Photos from the image-classification dataset "Clauliflower-Disease-Classification" in the GitHub repository sourov526/Clauliflower-Disease-Classification. Its 5 classes are: cauliflower healthy, cauliflower healthy leaf, cauliflower leaf black rot, cauliflower leaf red spot, cauliflower spot rot.

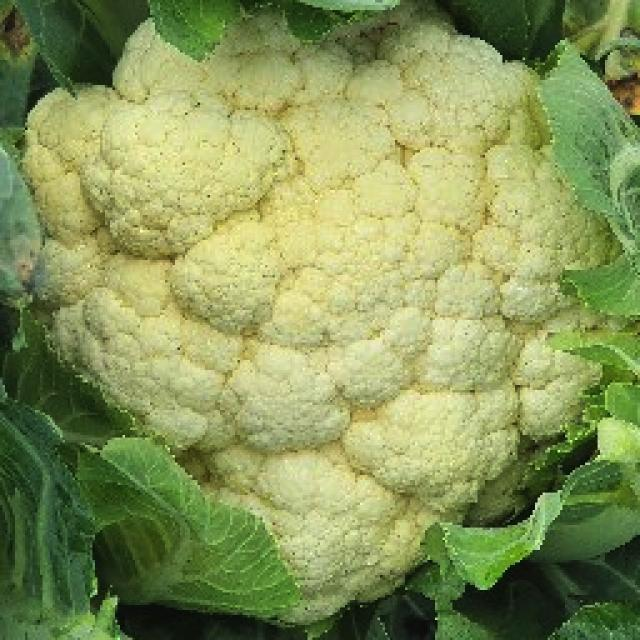
Label: cauliflower healthy

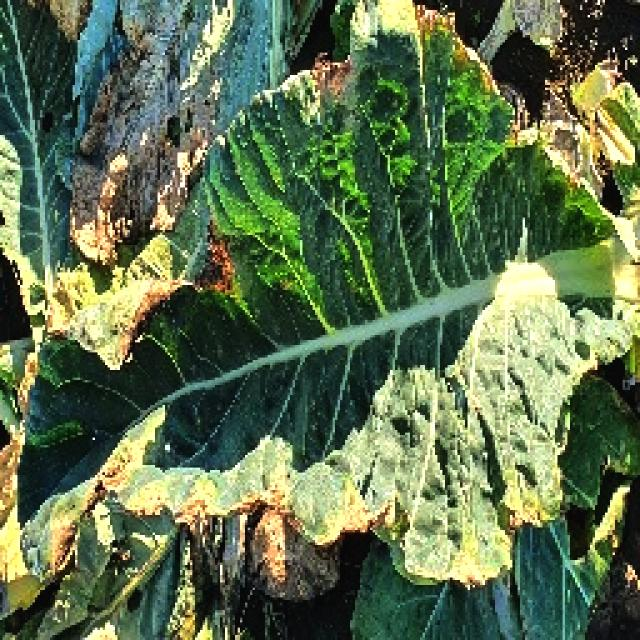
Label: cauliflower leaf black rot

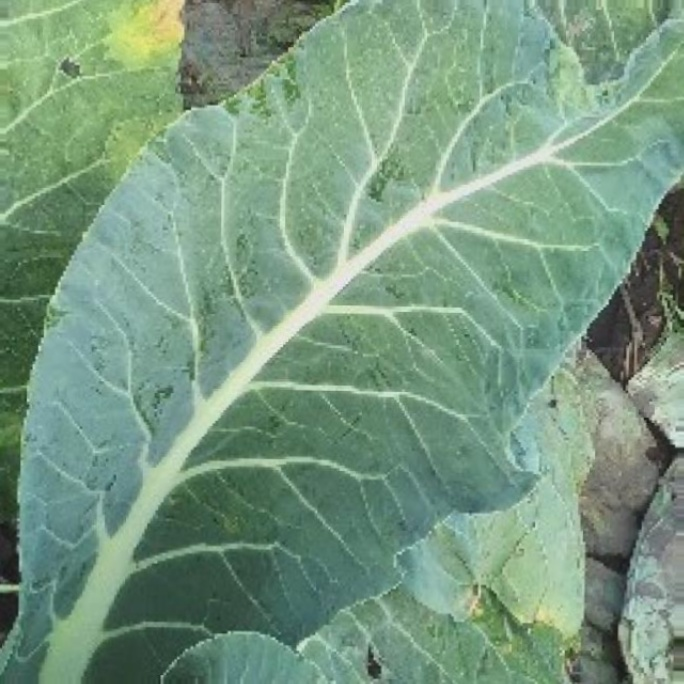
Label: cauliflower healthy leaf

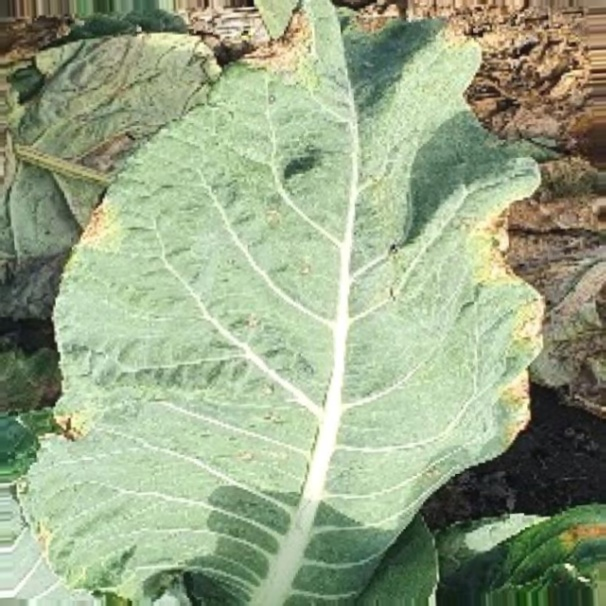
Label: cauliflower leaf red spot

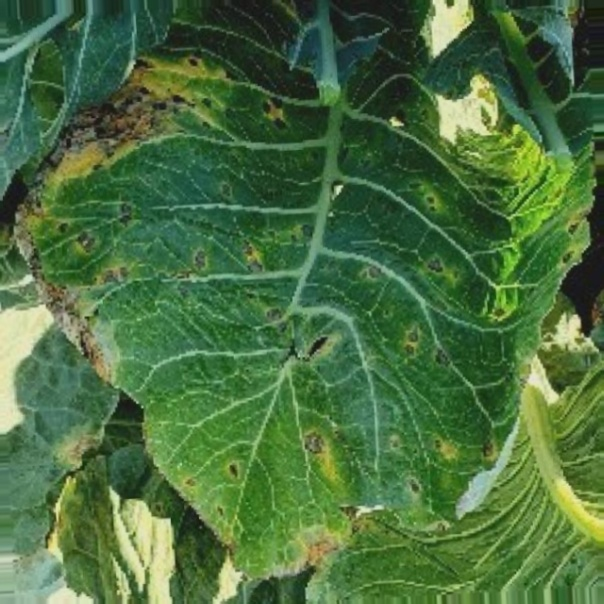
Label: cauliflower leaf red spot

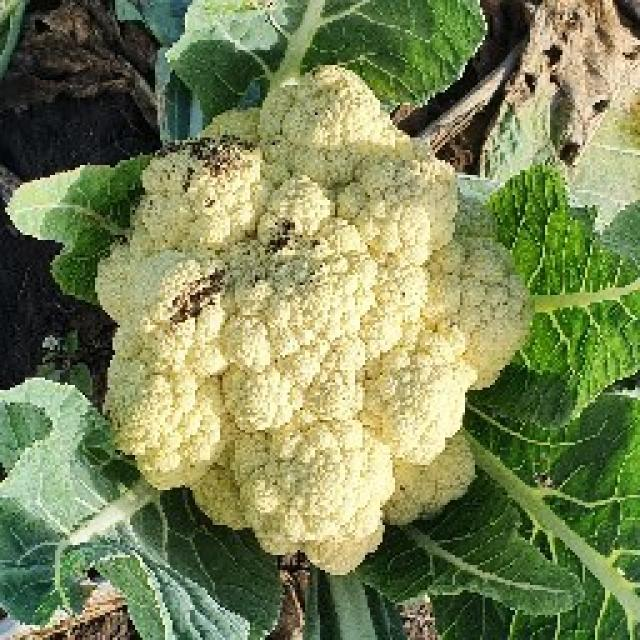
Label: cauliflower spot rot
